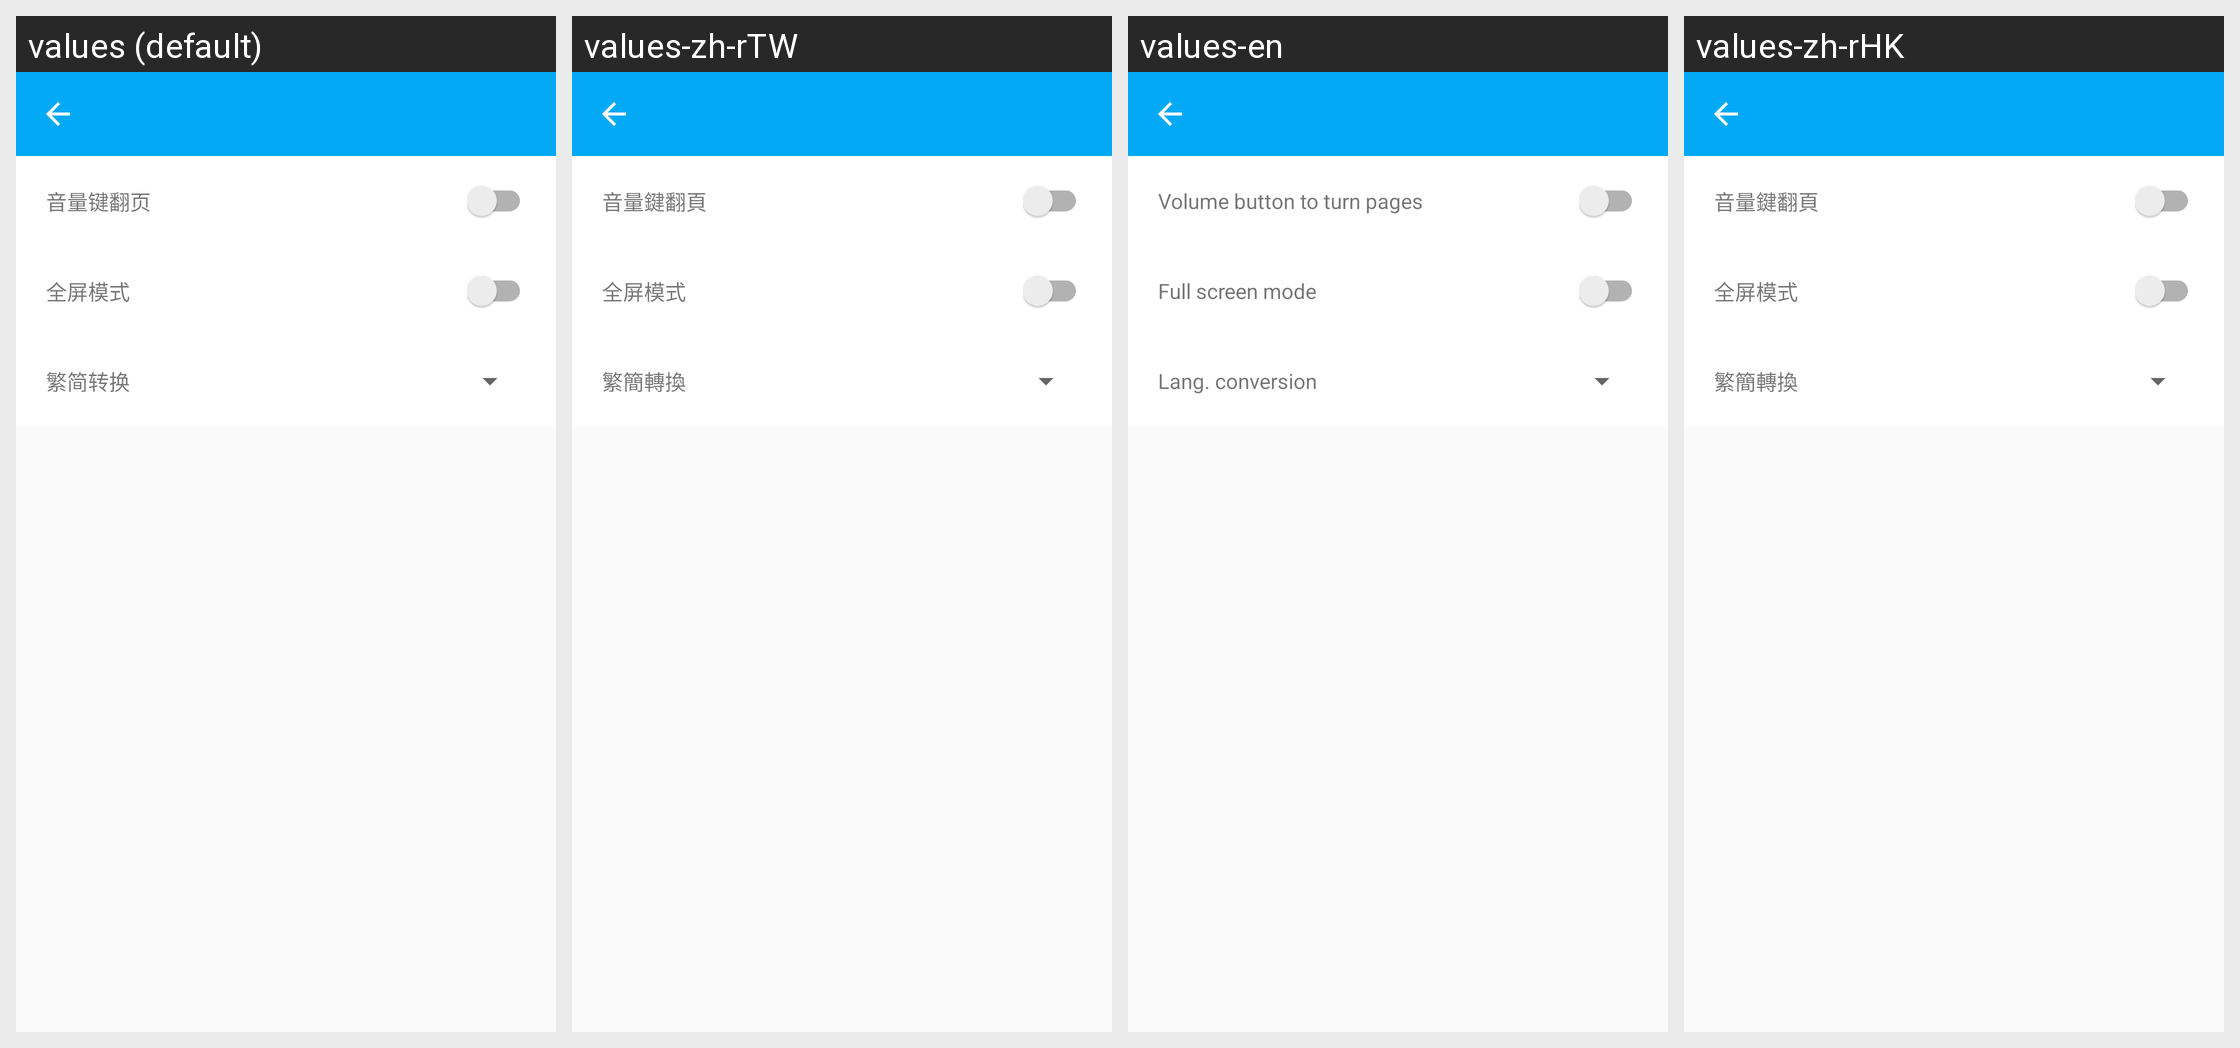

For this localized Android screen grid, give each drawn string resource with its value in every locale shown.
Android screen res/layout/book_more_setting_activity.xml rendered under 4 locales, left to right: values (default), values-zh-rTW, values-en, values-zh-rHK. Device: Nexus 5 (rendered at 1080×1920; each locale shown at half size, 540×960, under a caption strip naming it); theme AppTheme.
Strings drawn on this screen, with the default value and each locale's value (text and hints the layout hard-codes, and strings that could not be matched under every locale, appear in the picture but are not listed):

book_read_setting1
  values: 音量键翻页
  values-zh-rTW: 音量鍵翻頁
  values-en: Volume button to turn pages
  values-zh-rHK: 音量鍵翻頁

book_read_setting2
  values: 全屏模式
  values-zh-rTW: 全屏模式
  values-en: Full screen mode
  values-zh-rHK: 全屏模式

book_read_setting3
  values: 繁简转换
  values-zh-rTW: 繁簡轉換
  values-en: Lang. conversion
  values-zh-rHK: 繁簡轉換
